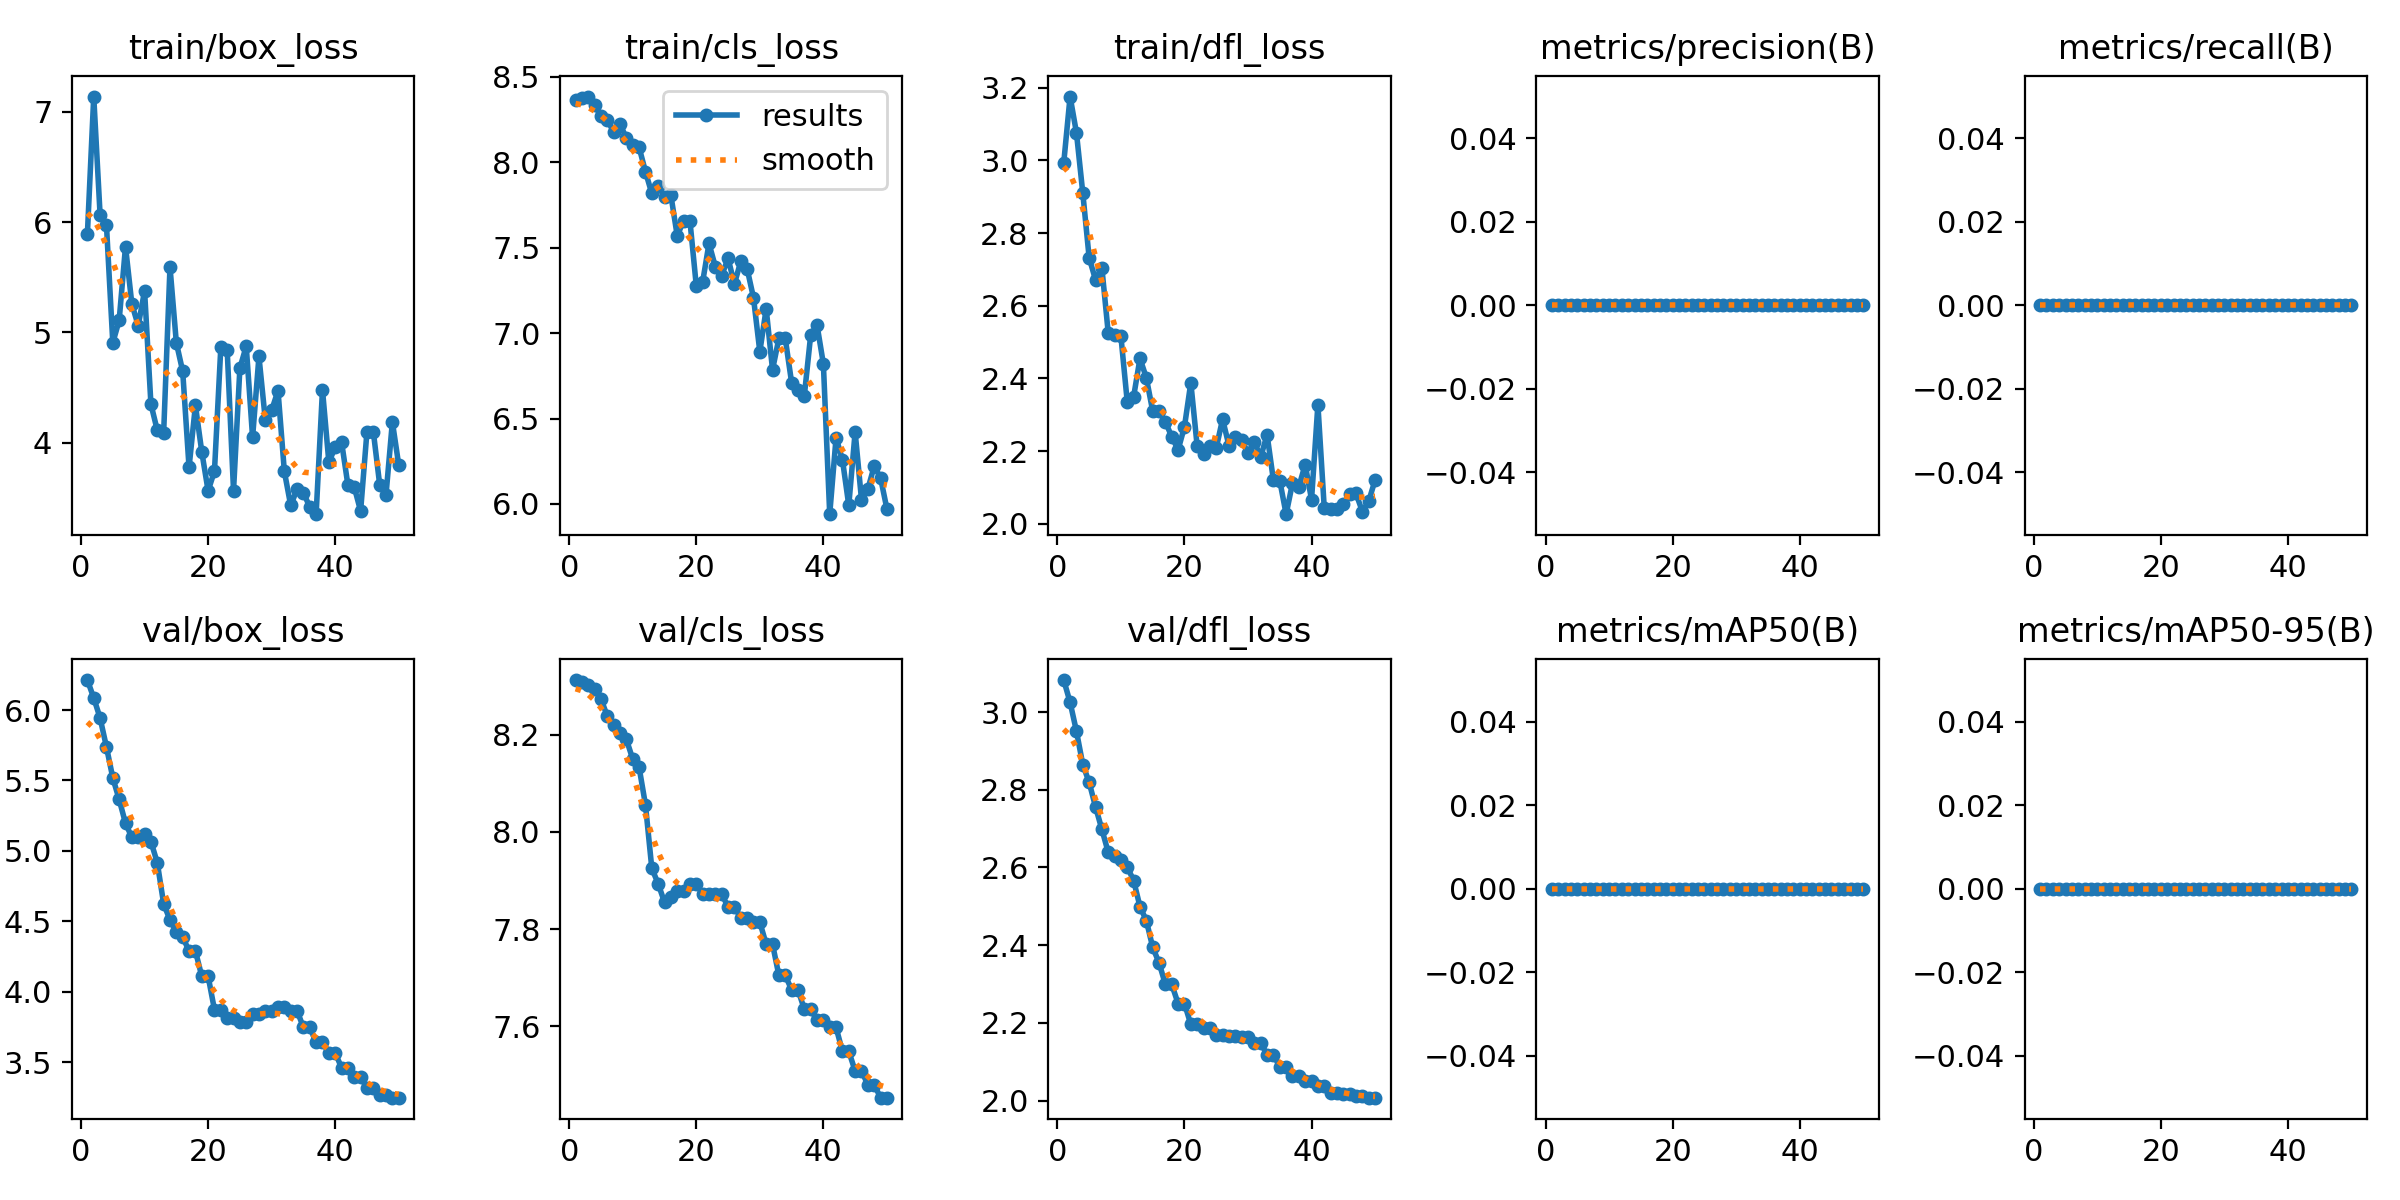

Data behind this chart, as committed beside it:
epoch, train/box_loss, train/cls_loss, train/dfl_loss, metrics/precision(B), metrics/recall(B), metrics/mAP50(B), metrics/mAP50-95(B), val/box_loss, val/cls_loss, val/dfl_loss, lr/pg0, lr/pg1, lr/pg2
1, 5.893, 8.364, 2.993, 0, 0, 0, 0, 6.213, 8.313, 3.083, 0, 0, 0
2, 7.14, 8.376, 3.176, 0, 0, 0, 0, 6.086, 8.308, 3.025, 1.4007e-05, 1.4007e-05, 1.4007e-05
3, 6.067, 8.384, 3.076, 0, 0, 0, 0, 5.944, 8.302, 2.951, 2.7448e-05, 2.7448e-05, 2.7448e-05
4, 5.974, 8.333, 2.91, 0, 0, 0, 0, 5.738, 8.294, 2.865, 4.0324e-05, 4.0324e-05, 4.0324e-05
5, 4.906, 8.27, 2.732, 0, 0, 0, 0, 5.519, 8.274, 2.819, 5.2633e-05, 5.2633e-05, 5.2633e-05
6, 5.11, 8.248, 2.672, 0, 0, 0, 0, 5.365, 8.238, 2.756, 6.4376e-05, 6.4376e-05, 6.4376e-05
7, 5.779, 8.176, 2.705, 0, 0, 0, 0, 5.197, 8.219, 2.698, 7.5554e-05, 7.5554e-05, 7.5554e-05
8, 5.258, 8.223, 2.526, 0, 0, 0, 0, 5.096, 8.205, 2.639, 8.6166e-05, 8.6166e-05, 8.6166e-05
9, 5.062, 8.14, 2.519, 0, 0, 0, 0, 5.098, 8.19, 2.63, 9.6212e-05, 9.6212e-05, 9.6212e-05
10, 5.378, 8.098, 2.516, 0, 0, 0, 0, 5.118, 8.15, 2.619, 0.0001057, 0.0001057, 0.0001057
11, 4.35, 8.087, 2.335, 0, 0, 0, 0, 5.066, 8.133, 2.601, 0.0001146, 0.0001146, 0.0001146
12, 4.113, 7.945, 2.35, 0, 0, 0, 0, 4.916, 8.056, 2.566, 0.000123, 0.000123, 0.000123
13, 4.086, 7.817, 2.455, 0, 0, 0, 0, 4.625, 7.925, 2.499, 0.0001307, 0.0001307, 0.0001307
14, 5.594, 7.863, 2.402, 0, 0, 0, 0, 4.509, 7.893, 2.463, 0.0001379, 0.0001379, 0.0001379
15, 4.907, 7.798, 2.31, 0, 0, 0, 0, 4.425, 7.855, 2.394, 0.0001446, 0.0001446, 0.0001446
16, 4.648, 7.808, 2.309, 0, 0, 0, 0, 4.389, 7.867, 2.354, 0.0001507, 0.0001507, 0.0001507
17, 3.776, 7.569, 2.28, 0, 0, 0, 0, 4.29, 7.878, 2.299, 0.0001562, 0.0001562, 0.0001562
18, 4.339, 7.657, 2.24, 0, 0, 0, 0, 4.29, 7.878, 2.299, 0.0001612, 0.0001612, 0.0001612
19, 3.919, 7.657, 2.203, 0, 0, 0, 0, 4.11, 7.892, 2.25, 0.0001656, 0.0001656, 0.0001656
20, 3.564, 7.276, 2.267, 0, 0, 0, 0, 4.11, 7.892, 2.25, 0.0001694, 0.0001694, 0.0001694
21, 3.743, 7.299, 2.388, 0, 0, 0, 0, 3.873, 7.873, 2.196, 0.0001726, 0.0001726, 0.0001726
22, 4.865, 7.525, 2.213, 0, 0, 0, 0, 3.873, 7.873, 2.196, 0.0001753, 0.0001753, 0.0001753
23, 4.844, 7.388, 2.193, 0, 0, 0, 0, 3.811, 7.873, 2.186, 0.0001774, 0.0001774, 0.0001774
24, 3.567, 7.336, 2.213, 0, 0, 0, 0, 3.811, 7.873, 2.186, 0.000179, 0.000179, 0.000179
25, 4.677, 7.438, 2.208, 0, 0, 0, 0, 3.782, 7.845, 2.169, 0.00018, 0.00018, 0.00018
26, 4.876, 7.288, 2.288, 0, 0, 0, 0, 3.782, 7.845, 2.169, 0.0001804, 0.0001804, 0.0001804
27, 4.049, 7.42, 2.215, 0, 0, 0, 0, 3.842, 7.824, 2.165, 0.0001803, 0.0001803, 0.0001803
28, 4.782, 7.377, 2.238, 0, 0, 0, 0, 3.842, 7.824, 2.165, 0.0001796, 0.0001796, 0.0001796
29, 4.209, 7.207, 2.229, 0, 0, 0, 0, 3.861, 7.814, 2.164, 0.0001783, 0.0001783, 0.0001783
30, 4.295, 6.891, 2.195, 0, 0, 0, 0, 3.861, 7.814, 2.164, 0.0001765, 0.0001765, 0.0001765
31, 4.472, 7.142, 2.225, 0, 0, 0, 0, 3.892, 7.769, 2.148, 0.0001741, 0.0001741, 0.0001741
32, 3.74, 6.786, 2.183, 0, 0, 0, 0, 3.892, 7.769, 2.148, 0.0001711, 0.0001711, 0.0001711
33, 3.431, 6.969, 2.245, 0, 0, 0, 0, 3.865, 7.704, 2.118, 0.0001676, 0.0001676, 0.0001676
34, 3.58, 6.969, 2.119, 0, 0, 0, 0, 3.865, 7.704, 2.118, 0.0001634, 0.0001634, 0.0001634
35, 3.544, 6.711, 2.118, 0, 0, 0, 0, 3.747, 7.675, 2.087, 0.0001588, 0.0001588, 0.0001588
36, 3.419, 6.666, 2.026, 0, 0, 0, 0, 3.747, 7.675, 2.087, 0.0001535, 0.0001535, 0.0001535
37, 3.352, 6.633, 2.111, 0, 0, 0, 0, 3.641, 7.635, 2.064, 0.0001478, 0.0001478, 0.0001478
38, 4.48, 6.987, 2.102, 0, 0, 0, 0, 3.641, 7.635, 2.064, 0.0001414, 0.0001414, 0.0001414
39, 3.825, 7.048, 2.163, 0, 0, 0, 0, 3.566, 7.612, 2.05, 0.0001344, 0.0001344, 0.0001344
40, 3.957, 6.82, 2.066, 0, 0, 0, 0, 3.566, 7.612, 2.05, 0.000127, 0.000127, 0.000127
41, 4.009, 5.94, 2.328, 0, 0, 0, 0, 3.462, 7.597, 2.036, 0.0001189, 0.0001189, 0.0001189
42, 3.616, 6.388, 2.043, 0, 0, 0, 0, 3.462, 7.597, 2.036, 0.0001103, 0.0001103, 0.0001103
43, 3.598, 6.259, 2.042, 0, 0, 0, 0, 3.393, 7.548, 2.019, 0.0001011, 0.0001011, 0.0001011
44, 3.381, 5.992, 2.04, 0, 0, 0, 0, 3.393, 7.548, 2.019, 9.131e-05, 9.131e-05, 9.131e-05
45, 4.101, 6.422, 2.054, 0, 0, 0, 0, 3.319, 7.508, 2.017, 8.0984e-05, 8.0984e-05, 8.0984e-05
46, 4.101, 6.025, 2.083, 0, 0, 0, 0, 3.319, 7.508, 2.017, 7.0092e-05, 7.0092e-05, 7.0092e-05
47, 3.621, 6.087, 2.083, 0, 0, 0, 0, 3.27, 7.479, 2.011, 5.8635e-05, 5.8635e-05, 5.8635e-05
48, 3.529, 6.221, 2.033, 0, 0, 0, 0, 3.27, 7.479, 2.011, 4.6611e-05, 4.6611e-05, 4.6611e-05
49, 4.189, 6.153, 2.062, 0, 0, 0, 0, 3.248, 7.453, 2.007, 3.4022e-05, 3.4022e-05, 3.4022e-05
50, 3.799, 5.971, 2.12, 0, 0, 0, 0, 3.248, 7.453, 2.007, 2.0866e-05, 2.0866e-05, 2.0866e-05
